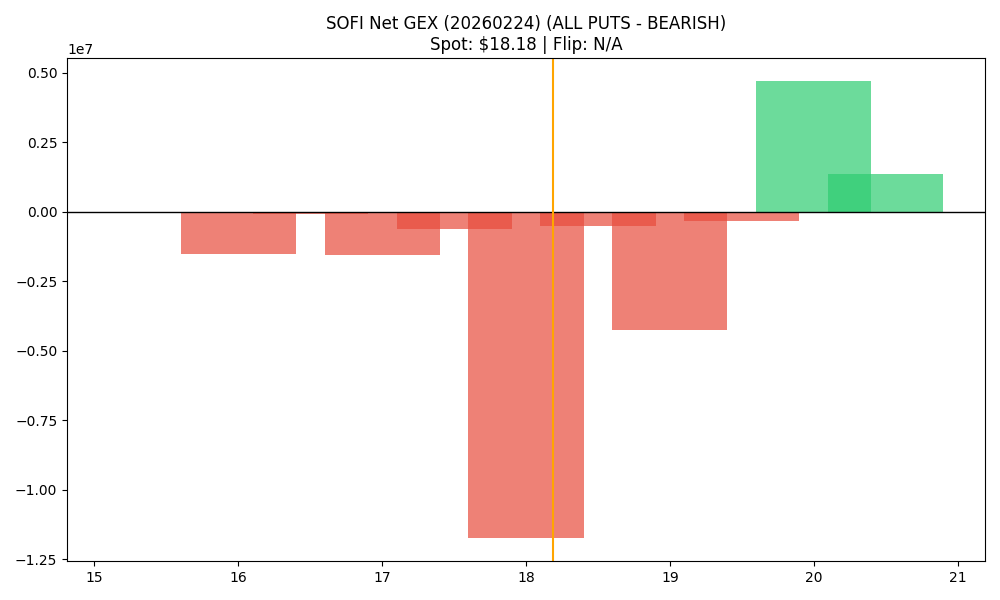

Source data for this figure (header and first rows):
strike, call_gex, put_gex, call_dex, put_dex, net_greek_delta, net_gex
15.5, 0.0, 24888, 12730, -26883, -0.02059, -24888
16.0, 50849, 1562059, 808592, -3787392, -0.118, -1511210
16.5, 149.1, 89183, 365289, -118086, 0.1626, -89034
17.0, 676418, 2237533, 5827902, -5350547, 0.01484, -1561115
17.5, 41475, 665102, 241460, -892760, -0.1289, -623627
18.0, 1487388, 13241491, 6659260, -37883789, -0.2532, -11754104
18.5, 312102, 829829, 894920, -1348811, -0.0882, -517727
19.0, 2619938, 6873714, 10130743, -19353017, -0.1527, -4253775
19.5, 916977, 1233732, 1440207, -3004169, -0.1812, -316755
20.0, 13359290, 8655504, 38033104, -34392536, 0.02419, 4703787
20.5, 2122168, 772255, 2244189, -3673468, -0.08613, 1349913
